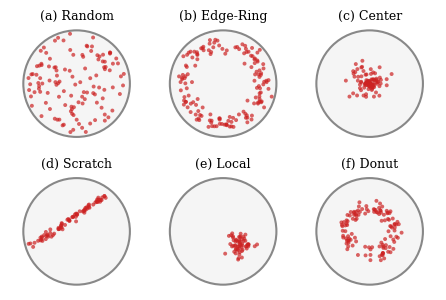

The matplotlib source for this figure: (Note: this script raises an exception after producing the figure.)
"""
Generate a figure showing different types of wafer defect patterns.
Based on wafer map classification (Xu et al. 2022, WM-811K dataset).
"""

import numpy as np
import matplotlib.pyplot as plt
import matplotlib.patches as mpatches

OUT = '/Users/mike/Desktop/Mike/VSCode/Model-defined-Remapper/image'
rng = np.random.default_rng(42)


def wafer_circle(ax, title, tag):
    """Draw a wafer outline and set up the axis."""
    circle = plt.Circle((0, 0), 1.0, fill=True, facecolor='#F5F5F5',
                         edgecolor='#888888', linewidth=1.5)
    ax.add_patch(circle)
    ax.set_xlim(-1.25, 1.25)
    ax.set_ylim(-1.1, 1.15)
    ax.set_aspect('equal')
    ax.set_xticks([])
    ax.set_yticks([])
    ax.spines['top'].set_visible(False)
    ax.spines['bottom'].set_visible(False)
    ax.spines['left'].set_visible(False)
    ax.spines['right'].set_visible(False)
    ax.set_title(f'({tag}) {title}', fontsize=9, fontfamily='serif', pad=2)


def scatter_defects(ax, x, y, color='#CC2222', size=8, alpha=0.7):
    ax.scatter(x, y, c=color, s=size, alpha=alpha, edgecolors='none', zorder=3)


def gen_random(n=120):
    """Random defects — uniform across wafer."""
    pts = []
    while len(pts) < n:
        x, y = rng.uniform(-0.95, 0.95, 2)
        if x**2 + y**2 < 0.9:
            pts.append((x, y))
    pts = np.array(pts)
    return pts[:, 0], pts[:, 1]


def gen_edge_ring(n=150):
    """Edge-ring defects — concentrated near wafer periphery."""
    pts = []
    while len(pts) < n:
        theta = rng.uniform(0, 2 * np.pi)
        r = 0.75 + rng.normal(0, 0.08)
        r = np.clip(r, 0.55, 0.95)
        x, y = r * np.cos(theta), r * np.sin(theta)
        if x**2 + y**2 < 0.95:
            pts.append((x, y))
    pts = np.array(pts)
    return pts[:, 0], pts[:, 1]


def gen_center(n=100):
    """Center defects — concentrated at wafer center (CMP pressure)."""
    pts = []
    while len(pts) < n:
        r = abs(rng.normal(0, 0.2))
        r = np.clip(r, 0, 0.45)
        theta = rng.uniform(0, 2 * np.pi)
        x, y = r * np.cos(theta), r * np.sin(theta)
        pts.append((x, y))
    pts = np.array(pts)
    return pts[:, 0], pts[:, 1]


def gen_scratch(n=80):
    """Scratch defects — along a line (mechanical handling), offset from center."""
    t = rng.uniform(-0.85, 0.85, n)
    angle = 0.6  # radians
    # Offset perpendicular to the scratch direction
    perp_x, perp_y = -np.sin(angle), np.cos(angle)
    offset = 0.25
    x = t * np.cos(angle) + offset * perp_x + rng.normal(0, 0.03, n)
    y = t * np.sin(angle) + offset * perp_y + rng.normal(0, 0.03, n)
    mask = x**2 + y**2 < 0.9
    return x[mask], y[mask]


def gen_local(n=60):
    """Local defects — cluster in a localized region (process excursion)."""
    cx, cy = 0.3, -0.25  # cluster center
    x = rng.normal(cx, 0.12, n)
    y = rng.normal(cy, 0.12, n)
    mask = x**2 + y**2 < 0.9
    return x[mask], y[mask]


def gen_donut(n=120):
    """Donut defects — ring pattern between center and edge."""
    pts = []
    while len(pts) < n:
        theta = rng.uniform(0, 2 * np.pi)
        r = 0.45 + rng.normal(0, 0.07)
        r = np.clip(r, 0.3, 0.6)
        x, y = r * np.cos(theta), r * np.sin(theta)
        pts.append((x, y))
    pts = np.array(pts)
    return pts[:, 0], pts[:, 1]


# ── Create figure ───────────────────────────────────────────────────
plt.rcParams['font.family'] = 'serif'
plt.rcParams['font.serif'] = ['Times New Roman', 'DejaVu Serif']

fig, axes = plt.subplots(2, 3, figsize=(5.5, 3.8))
fig.subplots_adjust(hspace=0.02, wspace=0.1)

patterns = [
    ("Random", gen_random),
    ("Edge-Ring", gen_edge_ring),
    ("Center", gen_center),
    ("Scratch", gen_scratch),
    ("Local", gen_local),
    ("Donut", gen_donut),
]

tags = 'abcdef'
for ax, (name, gen_fn), tag in zip(axes.flatten(), patterns, tags):
    wafer_circle(ax, name, tag)
    x, y = gen_fn()
    scatter_defects(ax, x, y)

fig.savefig(f'{OUT}/defect_types.pdf', bbox_inches='tight', pad_inches=0.02)
fig.savefig(f'{OUT}/defect_types.png', dpi=300, bbox_inches='tight', pad_inches=0.02)
print(f"Saved: defect_types.pdf / .png")
plt.close(fig)
